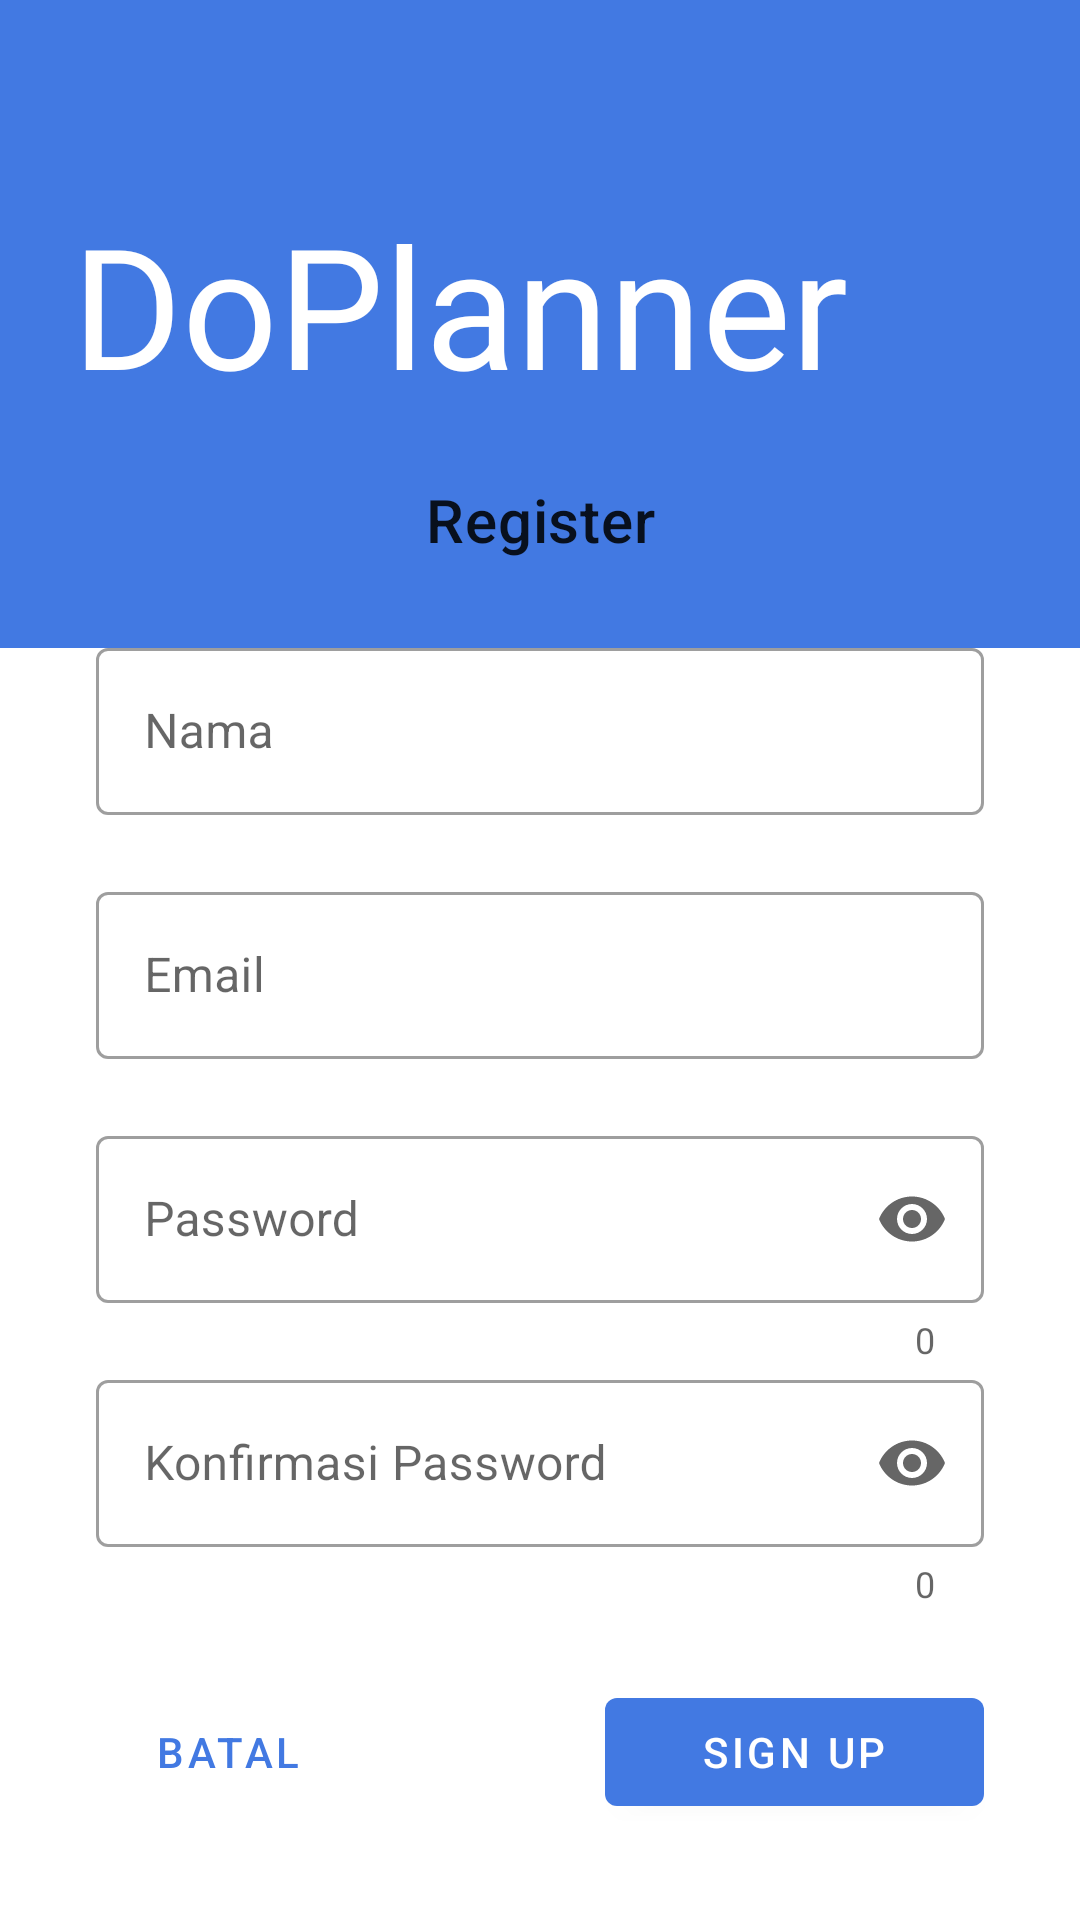

Write the Android layout XML for this screen, with the resource values it uses.
<!-- AndroidManifest.xml: application theme Theme.DoPlanner -->
<!-- res/layout/dpl_signup.xml -->
<?xml version="1.0" encoding="utf-8"?>
<androidx.constraintlayout.widget.ConstraintLayout xmlns:android="http://schemas.android.com/apk/res/android"
    xmlns:app="http://schemas.android.com/apk/res-auto"
    xmlns:tools="http://schemas.android.com/tools"
    android:id="@+id/constraint_signup"
    android:layout_width="match_parent"
    android:layout_height="match_parent">

    <LinearLayout
        android:layout_width="match_parent"
        android:layout_height="216dp"
        android:background="@color/Biru_Primary"
        android:orientation="vertical"
        app:layout_constraintEnd_toEndOf="parent"
        app:layout_constraintHorizontal_bias="0.5"
        app:layout_constraintStart_toStartOf="parent"
        app:layout_constraintTop_toTopOf="parent">

        <TextView
            android:layout_width="wrap_content"
            android:layout_height="wrap_content"
            android:layout_marginStart="24dp"
            android:layout_marginTop="64dp"
            android:fontFamily="@font/zilla_slab_medium"
            android:text="@string/app_name"
            android:textAppearance="@style/TextAppearance.AppCompat.Display3"
            android:textColor="@android:color/white" />
    </LinearLayout>

    <TextView
        style="@style/TextAppearance.MaterialComponents.Headline6"
        android:layout_width="match_parent"
        android:layout_height="wrap_content"
        android:layout_marginBottom="24dp"
        android:text="@string/dpl_register"
        android:textAlignment="center"
        app:layout_constraintBottom_toTopOf="@id/ti_nama_signup"
        app:layout_constraintEnd_toEndOf="parent"
        app:layout_constraintStart_toStartOf="parent" />

    <com.google.android.material.textfield.TextInputLayout
        android:id="@+id/ti_nama_signup"
        style="@style/Widget.MaterialComponents.TextInputLayout.OutlinedBox"
        android:layout_width="match_parent"
        android:layout_height="wrap_content"
        android:layout_marginHorizontal="32dp"
        android:hint="@string/dpl_hint_nama"
        app:errorEnabled="true"
        app:layout_constraintBottom_toTopOf="@id/ti_email_signup"
        app:layout_constraintEnd_toEndOf="parent"
        app:layout_constraintStart_toStartOf="parent">

        <com.google.android.material.textfield.TextInputEditText
            android:id="@+id/input_nama_signup"
            android:layout_width="match_parent"
            android:layout_height="wrap_content" />
    </com.google.android.material.textfield.TextInputLayout>

    <com.google.android.material.textfield.TextInputLayout
        android:id="@+id/ti_email_signup"
        style="@style/Widget.MaterialComponents.TextInputLayout.OutlinedBox"
        android:layout_width="match_parent"
        android:layout_height="wrap_content"
        android:layout_marginHorizontal="32dp"
        android:hint="@string/dpl_hint_email"
        app:errorEnabled="true"
        app:layout_constraintBottom_toTopOf="@id/ti_password_signup"
        app:layout_constraintEnd_toEndOf="parent"
        app:layout_constraintStart_toStartOf="parent">

        <com.google.android.material.textfield.TextInputEditText
            android:id="@+id/input_email_signup"
            android:layout_width="match_parent"
            android:layout_height="wrap_content" />
    </com.google.android.material.textfield.TextInputLayout>

    <com.google.android.material.textfield.TextInputLayout
        android:id="@+id/ti_password_signup"
        style="@style/Widget.MaterialComponents.TextInputLayout.OutlinedBox"
        android:layout_width="match_parent"
        android:layout_height="wrap_content"
        android:layout_marginHorizontal="32dp"
        android:hint="@string/dpl_hint_password"
        app:counterEnabled="true"
        app:endIconMode="password_toggle"
        app:errorEnabled="true"
        app:layout_constraintBottom_toTopOf="@id/ti_ulangpass_signup"
        app:layout_constraintEnd_toEndOf="parent"
        app:layout_constraintStart_toStartOf="parent"
        app:startIconDrawable="@drawable/ic_lock_24">

        <com.google.android.material.textfield.TextInputEditText
            android:id="@+id/input_password_signup"
            android:layout_width="match_parent"
            android:layout_height="wrap_content"
            android:inputType="textPassword" />
    </com.google.android.material.textfield.TextInputLayout>

    <com.google.android.material.textfield.TextInputLayout
        android:id="@+id/ti_ulangpass_signup"
        style="@style/Widget.MaterialComponents.TextInputLayout.OutlinedBox"
        android:layout_width="match_parent"
        android:layout_height="wrap_content"
        android:layout_marginHorizontal="32dp"
        android:layout_marginBottom="24dp"
        android:hint="@string/dpl_hint_password_ulang"
        app:counterEnabled="true"
        app:endIconMode="password_toggle"
        app:errorEnabled="true"
        app:layout_constraintBottom_toTopOf="@id/bt_signup_signup"
        app:layout_constraintEnd_toEndOf="parent"
        app:layout_constraintStart_toStartOf="parent"
        app:startIconDrawable="@drawable/ic_lock_24">

        <com.google.android.material.textfield.TextInputEditText
            android:id="@+id/input_password_ulang_signup"
            android:layout_width="match_parent"
            android:layout_height="wrap_content"
            android:inputType="textPassword" />
    </com.google.android.material.textfield.TextInputLayout>

    <com.google.android.material.button.MaterialButton
        android:id="@+id/bt_signup_signup"
        android:layout_width="wrap_content"
        android:layout_height="wrap_content"
        android:layout_marginEnd="32dp"
        android:layout_marginBottom="32dp"
        android:paddingHorizontal="32dp"
        android:text="@string/dpl_signup"
        app:layout_constraintBottom_toBottomOf="parent"
        app:layout_constraintEnd_toEndOf="parent" />

    <com.google.android.material.button.MaterialButton
        android:id="@+id/bt_cancel_signup"
        style="@style/Widget.MaterialComponents.Button.TextButton"
        android:layout_width="wrap_content"
        android:layout_height="wrap_content"
        android:layout_marginStart="32dp"
        android:layout_marginBottom="32dp"
        android:text="@string/dpl_cancel"
        app:layout_constraintBottom_toBottomOf="parent"
        app:layout_constraintStart_toStartOf="parent" />

</androidx.constraintlayout.widget.ConstraintLayout>
<!-- resources referenced by this layout -->
<resources>
  <color name="Biru_Primary">#4279E2</color>
  <string name="app_name">DoPlanner</string>
  <string name="dpl_cancel">Batal</string>
  <string name="dpl_hint_email">Email</string>
  <string name="dpl_hint_nama">Nama</string>
  <string name="dpl_hint_password">Password</string>
  <string name="dpl_hint_password_ulang">Konfirmasi Password</string>
  <string name="dpl_register">Register</string>
  <string name="dpl_signup">Sign Up</string>
  <style name="Theme.DoPlanner" parent="Theme.MaterialComponents.DayNight.NoActionBar">
          
          <item name="colorPrimary">@color/Biru_Primary</item>
          <item name="colorPrimaryVariant">@color/Biru_Primary_Variant</item>
          <item name="colorOnPrimary">@color/white</item>
          
          <item name="colorSecondary">@color/Hijau_Secondary</item>
          <item name="colorSecondaryVariant">@color/Hijau_Sceondary_Variant</item>
          <item name="colorOnSecondary">@color/white</item>
          
          <item name="android:statusBarColor" tools:targetApi="l">?attr/colorPrimaryVariant</item>
          
          <item name="android:windowTranslucentStatus">true</item>
      </style>
  <color name="Biru_Primary_Variant">#3C6AC3</color>
  <color name="white">#FFFFFFFF</color>
  <color name="Hijau_Secondary">#4CAF50</color>
  <color name="Hijau_Sceondary_Variant">#30984D</color>
</resources>
